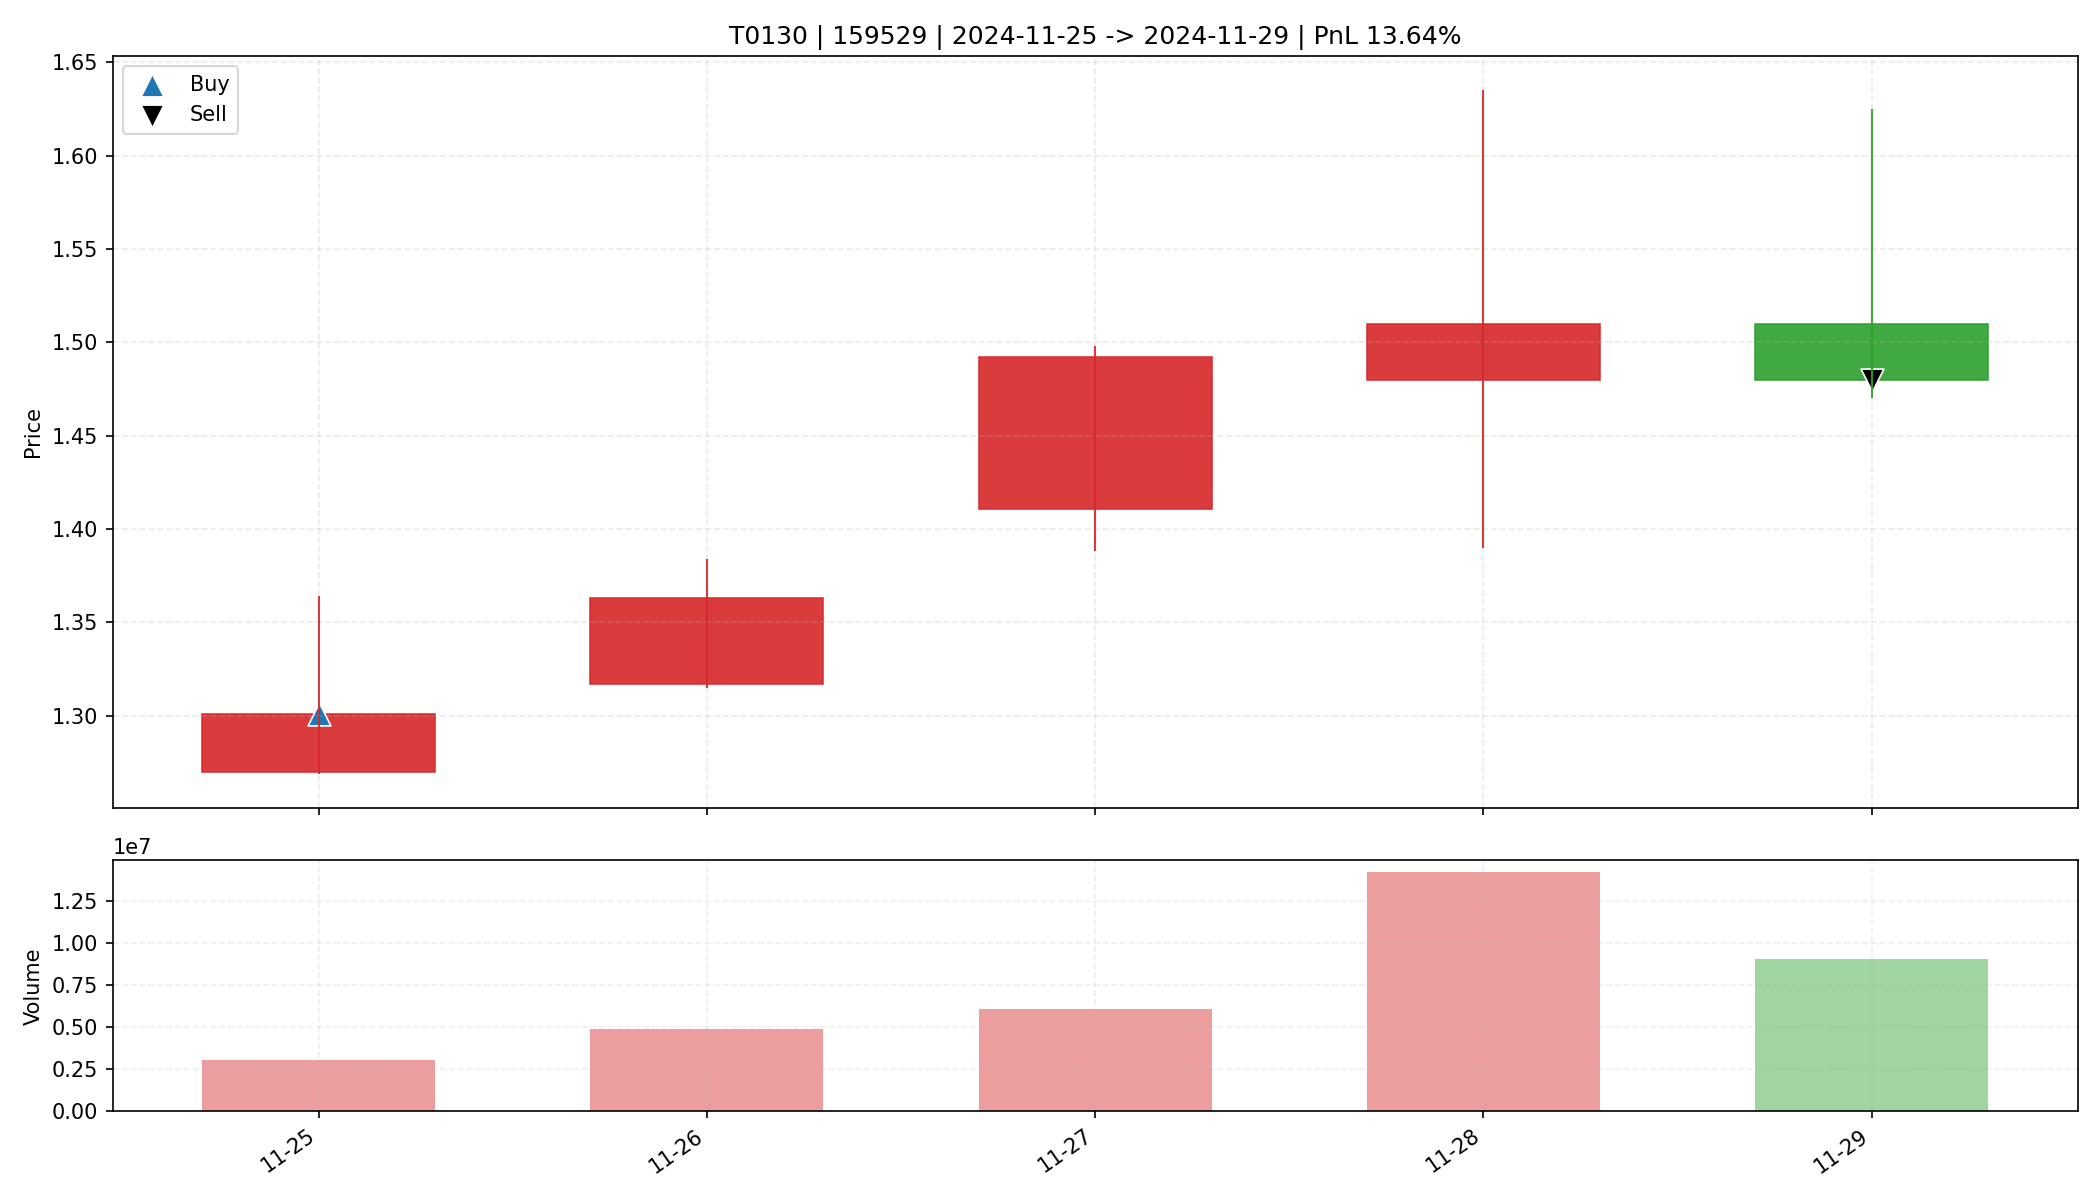

Source data for this figure (header and first rows):
date, open, high, low, close, amount, volume, trade_id, code, buy_date, sell_date, buy_price, sell_price, matched_shares, buy_reason, sell_reason, sell_profit_pct, sell_hold_days, is_buy_day, is_sell_day, holding_day_index
2024-11-25, 1.27, 1.364, 1.269, 1.301, 404468192, 3063087, T0130, 159529, 2024-11-25, 2024-11-29, 1.301, 1.48, 12650, 前10日振幅6.8%, 阳线涨幅2.4%, 突破均线, 放量3.7倍(温和+爆发…, 跌破动态保利线, 13.64, 4.0, True, False, 0
2024-11-26, 1.317, 1.384, 1.315, 1.363, 665232576, 4911856, T0130, 159529, 2024-11-25, 2024-11-29, 1.301, 1.48, 12650, 前10日振幅6.8%, 阳线涨幅2.4%, 突破均线, 放量3.7倍(温和+爆发…, 跌破动态保利线, 13.64, 4.0, False, False, 1
2024-11-27, 1.411, 1.498, 1.388, 1.492, 881976960, 6078652, T0130, 159529, 2024-11-25, 2024-11-29, 1.301, 1.48, 12650, 前10日振幅6.8%, 阳线涨幅2.4%, 突破均线, 放量3.7倍(温和+爆发…, 跌破动态保利线, 13.64, 4.0, False, False, 2
2024-11-28, 1.48, 1.635, 1.39, 1.51, 2216400896, 14216615, T0130, 159529, 2024-11-25, 2024-11-29, 1.301, 1.48, 12650, 前10日振幅6.8%, 阳线涨幅2.4%, 突破均线, 放量3.7倍(温和+爆发…, 跌破动态保利线, 13.64, 4.0, False, False, 3
2024-11-29, 1.51, 1.625, 1.47, 1.48, 1409346688, 9028552, T0130, 159529, 2024-11-25, 2024-11-29, 1.301, 1.48, 12650, 前10日振幅6.8%, 阳线涨幅2.4%, 突破均线, 放量3.7倍(温和+爆发…, 跌破动态保利线, 13.64, 4.0, False, True, 4
